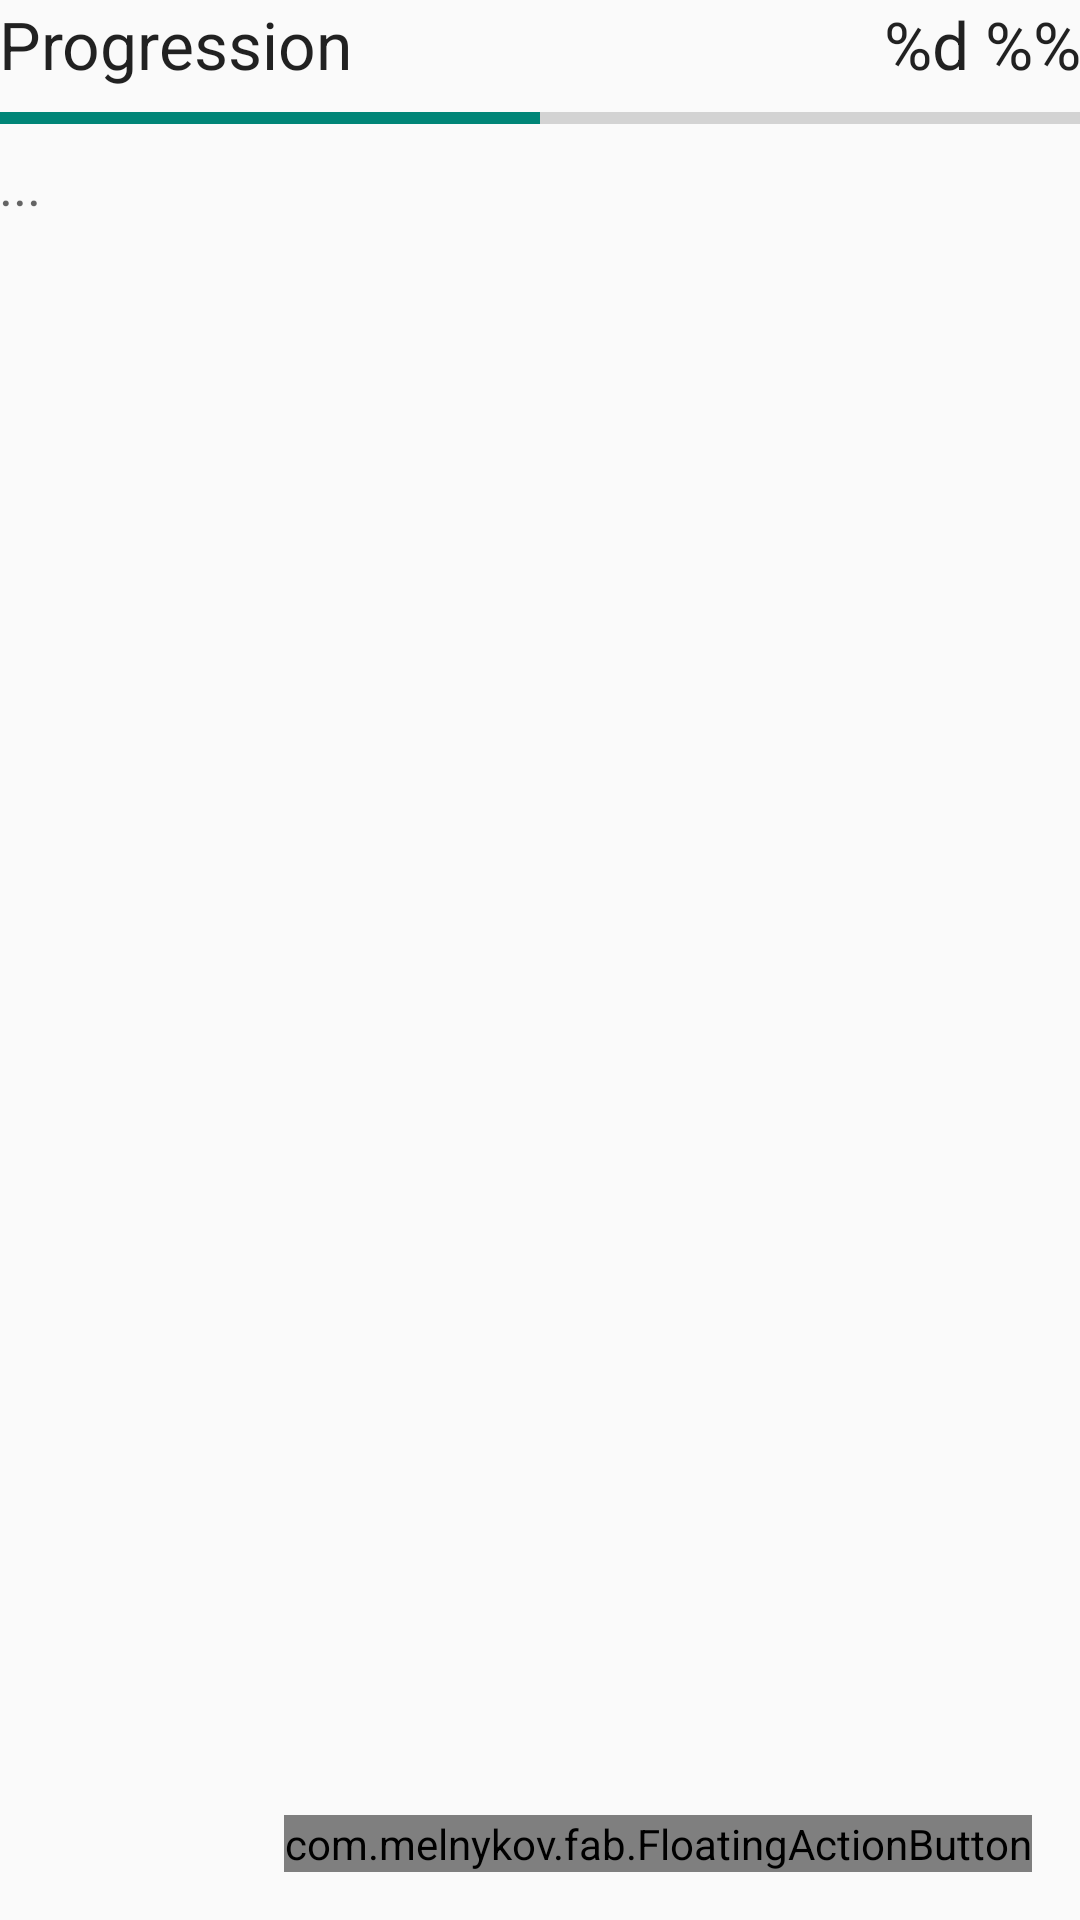

Layout XML and referenced resources for this Android screen:
<!-- AndroidManifest.xml: application theme AppTheme -->
<!-- res/layout/activity_operation.xml -->
<FrameLayout  xmlns:android="http://schemas.android.com/apk/res/android"
    xmlns:tools="http://schemas.android.com/tools"
    xmlns:app="http://schemas.android.com/apk/res-auto"
    android:layout_width="match_parent"
    android:layout_height="match_parent"
    tools:context="com.supinfo.supsms.activity.OperationActivity">

    <RelativeLayout
        android:layout_width="match_parent"
        android:layout_height="match_parent"
        android:paddingBottom="@dimen/activity_vertical_margin"
        android:paddingLeft="@dimen/activity_horizontal_margin"
        android:paddingRight="@dimen/activity_horizontal_margin"
        android:paddingTop="@dimen/activity_vertical_margin">

        <TextView
            android:id="@+id/tvPercent"
            android:layout_width="wrap_content"
            android:layout_height="wrap_content"
            android:layout_alignParentEnd="true"
            android:layout_alignParentRight="true"
            android:gravity="end"
            android:text="@string/operation_ui_percent"
            android:textAppearance="?android:attr/textAppearanceLarge" />

        <TextView
            android:id="@+id/tvProgressTitle"
            android:layout_width="wrap_content"
            android:layout_height="wrap_content"
            android:layout_alignParentLeft="true"
            android:layout_alignParentStart="true"
            android:layout_alignParentTop="true"
            android:layout_toLeftOf="@id/tvPercent"
            android:layout_toStartOf="@id/tvPercent"
            android:text="@string/progress"
            android:textAppearance="?android:attr/textAppearanceLarge" />

        <ProgressBar
            android:id="@+id/pgProgress"
            style="?android:attr/progressBarStyleHorizontal"
            android:layout_width="match_parent"
            android:layout_height="wrap_content"
            android:layout_alignParentLeft="true"
            android:layout_alignParentStart="true"
            android:layout_below="@id/tvProgressTitle"
            android:layout_marginBottom="2dp"
            android:layout_marginTop="2dp"
            android:max="100"
            android:progress="50" />

        <TextView
            android:id="@+id/tvProgress"
            android:layout_width="match_parent"
            android:layout_height="wrap_content"
            android:layout_alignParentLeft="true"
            android:layout_alignParentStart="true"
            android:layout_below="@+id/pgProgress"
            android:text="..."
            android:textAppearance="?android:attr/textAppearanceMedium" />

        <RelativeLayout
            android:layout_width="match_parent"
            android:layout_height="match_parent"
            android:layout_below="@id/tvProgress"
            android:paddingBottom="50dp">

            <TextView
                android:id="@+id/tvStatusFinal"
                android:layout_width="wrap_content"
                android:layout_height="wrap_content"
                android:layout_centerInParent="true"
                android:gravity="center"
                android:text="Text"
                android:textSize="35sp"
                android:textStyle="bold"
                android:visibility="gone" />

        </RelativeLayout>

    </RelativeLayout>

    <com.melnykov.fab.FloatingActionButton
        android:id="@+id/fab"
        android:layout_width="wrap_content"
        android:layout_height="wrap_content"
        android:layout_gravity="bottom|right"
        android:layout_margin="16dp"
        android:src="@drawable/ic_autorenew_white_36dp"
        app:fab_colorNormal="@color/main_color"
        app:fab_colorPressed="@color/main_color_dark"
        app:fab_colorRipple="@color/main_color_dark" />

</FrameLayout>
<!-- resources referenced by this layout -->
<resources>
  <color name="main_color">#FF9326</color>
  <color name="main_color_dark">#B25900</color>
  <string name="operation_ui_percent" formatted="false">%d %%</string>
  <string name="progress">Progression</string>
  <style name="AppTheme" parent="AppBaseTheme">
          
      </style>
  <style name="AppBaseTheme" parent="Theme.AppCompat.Light.DarkActionBar">
          <item name="colorPrimary">@color/main_color</item>
          <item name="colorPrimaryDark">@color/main_color_dark</item>
      </style>
</resources>
